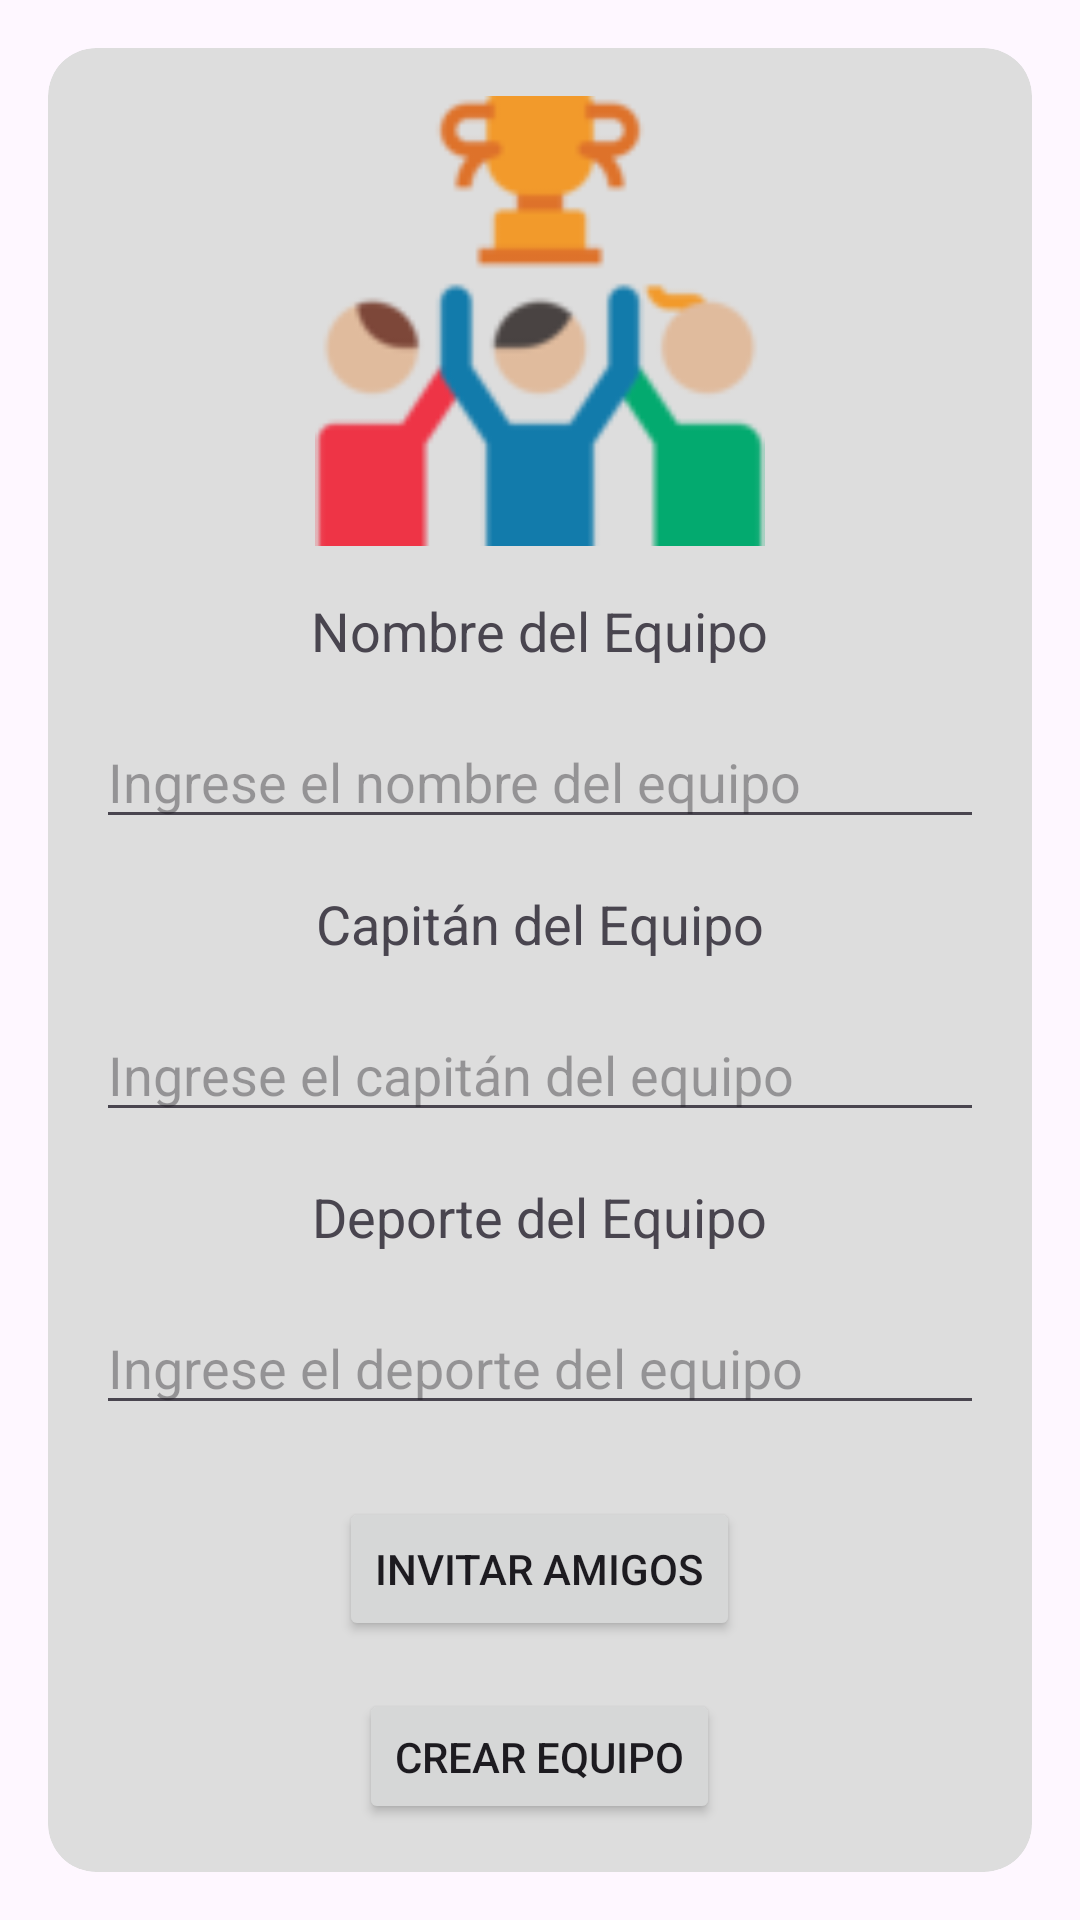

Produce the Android XML layout that renders to this screen, including the resource entries it uses.
<!-- AndroidManifest.xml: application theme Theme.PlayTogether -->
<!-- res/layout/activity_crear_equipo.xml -->
<?xml version="1.0" encoding="utf-8"?>
<RelativeLayout
    xmlns:android="http://schemas.android.com/apk/res/android"
    xmlns:app="http://schemas.android.com/apk/res-auto"
    xmlns:tools="http://schemas.android.com/tools"
    android:layout_width="match_parent"
    android:layout_height="match_parent"
    tools:context=".CreateTeam">

    <androidx.cardview.widget.CardView
        xmlns:android="http://schemas.android.com/apk/res/android"
        xmlns:app="http://schemas.android.com/apk/res-auto"
        android:layout_width="match_parent"
        android:layout_height="wrap_content"
        android:layout_margin="16dp"
        app:cardCornerRadius="16dp"
        app:cardBackgroundColor="#DDDDDD">

        <RelativeLayout
            android:layout_width="match_parent"
            android:layout_height="wrap_content"
            android:padding="16dp">

            <ImageView
                android:id="@+id/fotoEquipoImageView"
                android:layout_width="150dp"
                android:layout_height="150dp"
                app:srcCompat="@drawable/equipos"
                android:layout_centerHorizontal="true" />

            <TextView
                android:id="@+id/nombreEquipoTextView"
                android:layout_width="wrap_content"
                android:layout_height="wrap_content"
                android:text="Nombre del Equipo"
                android:textSize="18sp"
                android:layout_below="@id/fotoEquipoImageView"
                android:layout_centerHorizontal="true"
                android:layout_marginTop="16dp" />

            <EditText
                android:id="@+id/nombreEquipoEditText"
                android:layout_width="match_parent"
                android:layout_height="wrap_content"
                android:hint="Ingrese el nombre del equipo"
                android:layout_below="@id/nombreEquipoTextView"
                android:layout_centerHorizontal="true"
                android:layout_marginTop="16dp" />

            <TextView
                android:id="@+id/capitanEquipoTextView"
                android:layout_width="wrap_content"
                android:layout_height="wrap_content"
                android:text="Capitán del Equipo"
                android:textSize="18sp"
                android:layout_below="@id/nombreEquipoEditText"
                android:layout_centerHorizontal="true"
                android:layout_marginTop="16dp" />

            <EditText
                android:id="@+id/capitanEquipoEditText"
                android:layout_width="match_parent"
                android:layout_height="wrap_content"
                android:hint="Ingrese el capitán del equipo"
                android:layout_below="@id/capitanEquipoTextView"
                android:layout_centerHorizontal="true"
                android:layout_marginTop="16dp" />

            <TextView
                android:id="@+id/deporteEquipoTextView"
                android:layout_width="wrap_content"
                android:layout_height="wrap_content"
                android:text="Deporte del Equipo"
                android:textSize="18sp"
                android:layout_below="@id/capitanEquipoEditText"
                android:layout_centerHorizontal="true"
                android:layout_marginTop="16dp" />

            <EditText
                android:id="@+id/deporteEquipoEditText"
                android:layout_width="match_parent"
                android:layout_height="wrap_content"
                android:hint="Ingrese el deporte del equipo"
                android:layout_below="@id/deporteEquipoTextView"
                android:layout_centerHorizontal="true"
                android:layout_marginTop="16dp" />

            <Button
                android:id="@+id/invitarAmigosButton"
                android:layout_width="wrap_content"
                android:layout_height="wrap_content"
                android:text="Invitar Amigos"
                android:layout_below="@id/deporteEquipoEditText"
                android:layout_centerHorizontal="true"
                android:layout_marginTop="24dp" />

            <Button
                android:id="@+id/crearEquipoButton"
                android:layout_width="wrap_content"
                android:layout_height="wrap_content"
                android:text="Crear Equipo"
                android:layout_below="@id/invitarAmigosButton"
                android:layout_centerHorizontal="true"
                android:layout_marginTop="16dp" />
        </RelativeLayout>
    </androidx.cardview.widget.CardView>
</RelativeLayout>
<!-- resources referenced by this layout -->
<resources>
  <!-- drawable equipos: png bitmap (drawable, 5593 bytes) -->
  <style name="Theme.PlayTogether" parent="Base.Theme.PlayTogether" />
  <style name="Base.Theme.PlayTogether" parent="Theme.Material3.DayNight.NoActionBar">
          
          
      </style>
</resources>
